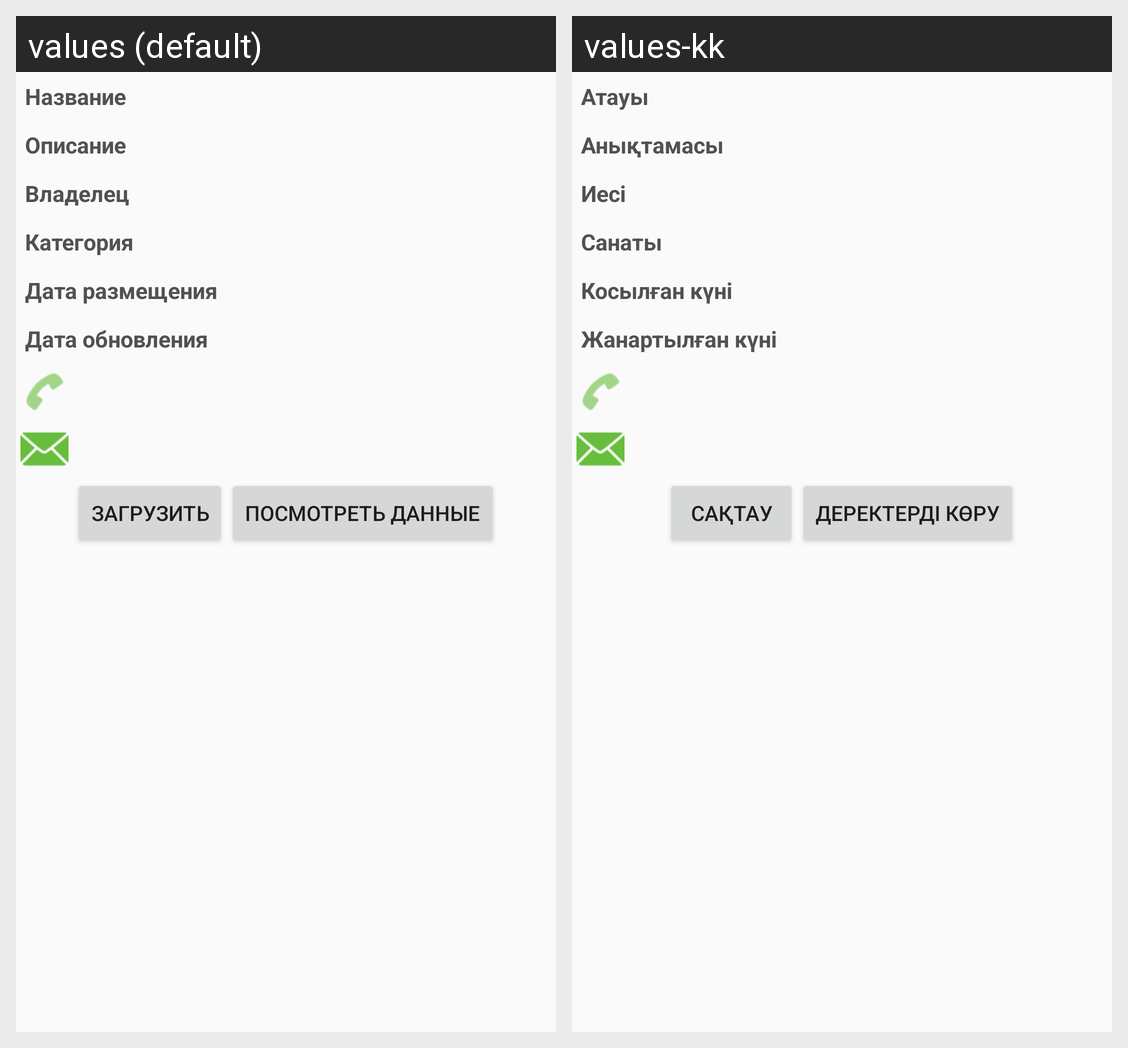

The same Android screen rendered under two of its app's locales, left to right. List the strings drawn on it with the default value and each locale's translation.
Android screen res/layout/data_detail_info.xml rendered under 2 locales, left to right: values (default), values-kk. Device: Nexus 5 (rendered at 1080×1920; each locale shown at half size, 540×960, under a caption strip naming it); theme AppTheme.
Strings drawn on this screen, with the default value and each locale's value (text and hints the layout hard-codes, and strings that could not be matched under every locale, appear in the picture but are not listed):

detail_name
  values: Название
  values-kk: Атауы

detail_about
  values: Описание
  values-kk: Анықтамасы

detail_owner
  values: Владелец
  values-kk: Иесі

detail_category
  values: Категория
  values-kk: Санаты

detail_add_date
  values: Дата размещения
  values-kk: Косылған күні

detail_mod_date
  values: Дата обновления
  values-kk: Жанартылған күні

load
  values: Загрузить
  values-kk: Сақтау

look_data
  values: Посмотреть данные
  values-kk: Деректерді көру
